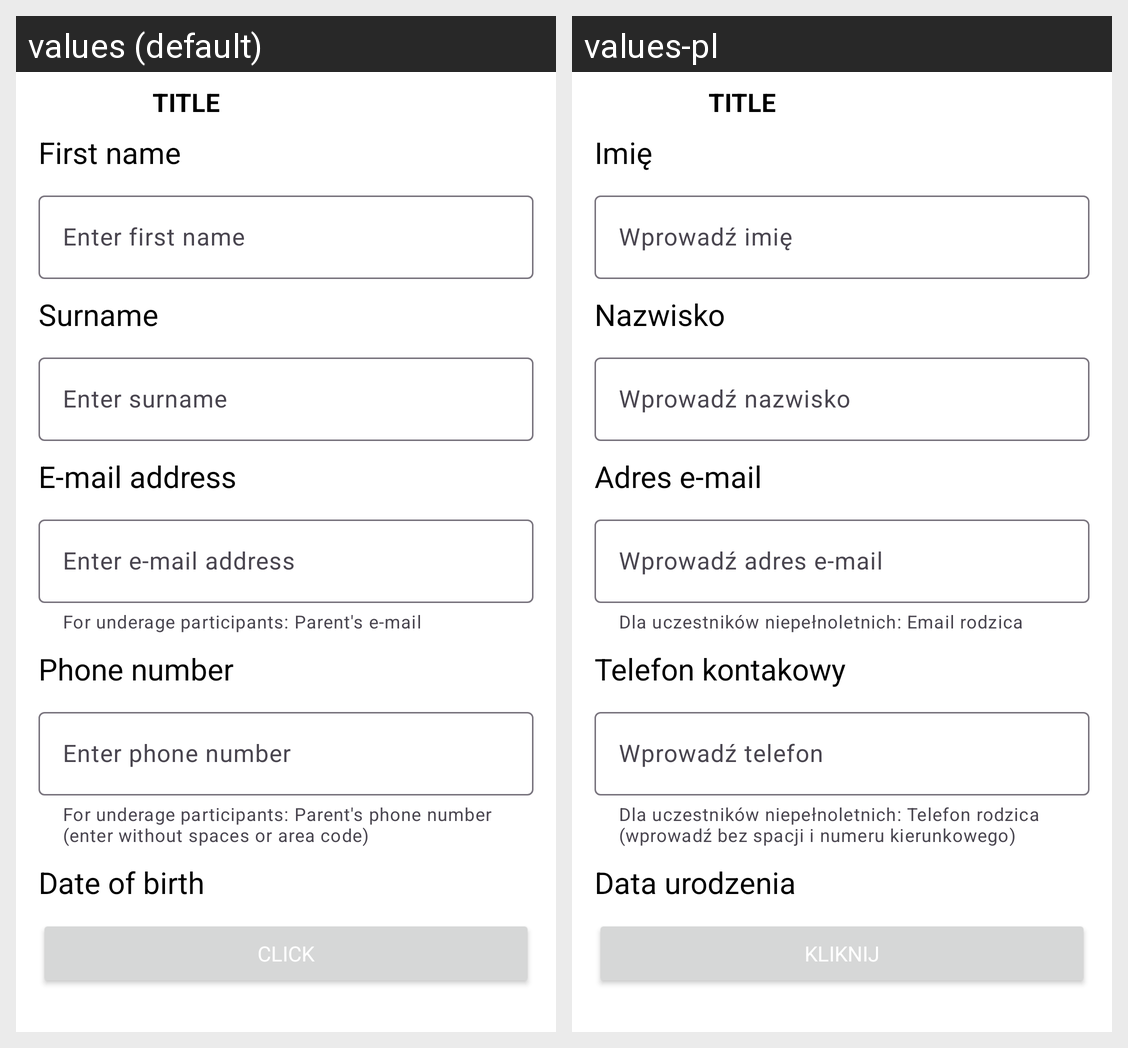

Here is an Android app screen in its default locale and in the app's own translations. Write out the translated-string differences for the strings that appear on this screen.
Android screen res/layout/fragment_add_student.xml rendered under 2 locales, left to right: values (default), values-pl. Device: Nexus 5 (rendered at 1080×1920; each locale shown at half size, 540×960, under a caption strip naming it); theme Theme.ArtHubOrganizer.
Strings drawn on this screen, with the default value and each locale's value (text and hints the layout hard-codes, and strings that could not be matched under every locale, appear in the picture but are not listed):

nameLabel
  values: First name
  values-pl: Imię

enterNameLabel
  values: Enter first name
  values-pl: Wprowadź imię

surnameLabel
  values: Surname
  values-pl: Nazwisko

enterSurnameLabel
  values: Enter surname
  values-pl: Wprowadź nazwisko

emailLabel
  values: E-mail address
  values-pl: Adres e-mail

enterEmailLabel
  values: Enter e-mail address
  values-pl: Wprowadź adres e-mail

hintEmail
  values: For underage participants: Parent's e-mail
  values-pl: Dla uczestników niepełnoletnich: Email rodzica

phoneNumberLabel
  values: Phone number
  values-pl: Telefon kontakowy

enterPhoneNumberLabel
  values: Enter phone number
  values-pl: Wprowadź telefon

hintPhoneNumber
  values: For underage participants: Parent's phone number (enter without spaces or area code)
  values-pl: Dla uczestników niepełnoletnich: Telefon rodzica (wprowadź bez spacji i numeru kierunkowego)

dateOfBirthLabel
  values: Date of birth
  values-pl: Data urodzenia

clickLabel
  values: Click
  values-pl: Kliknij
